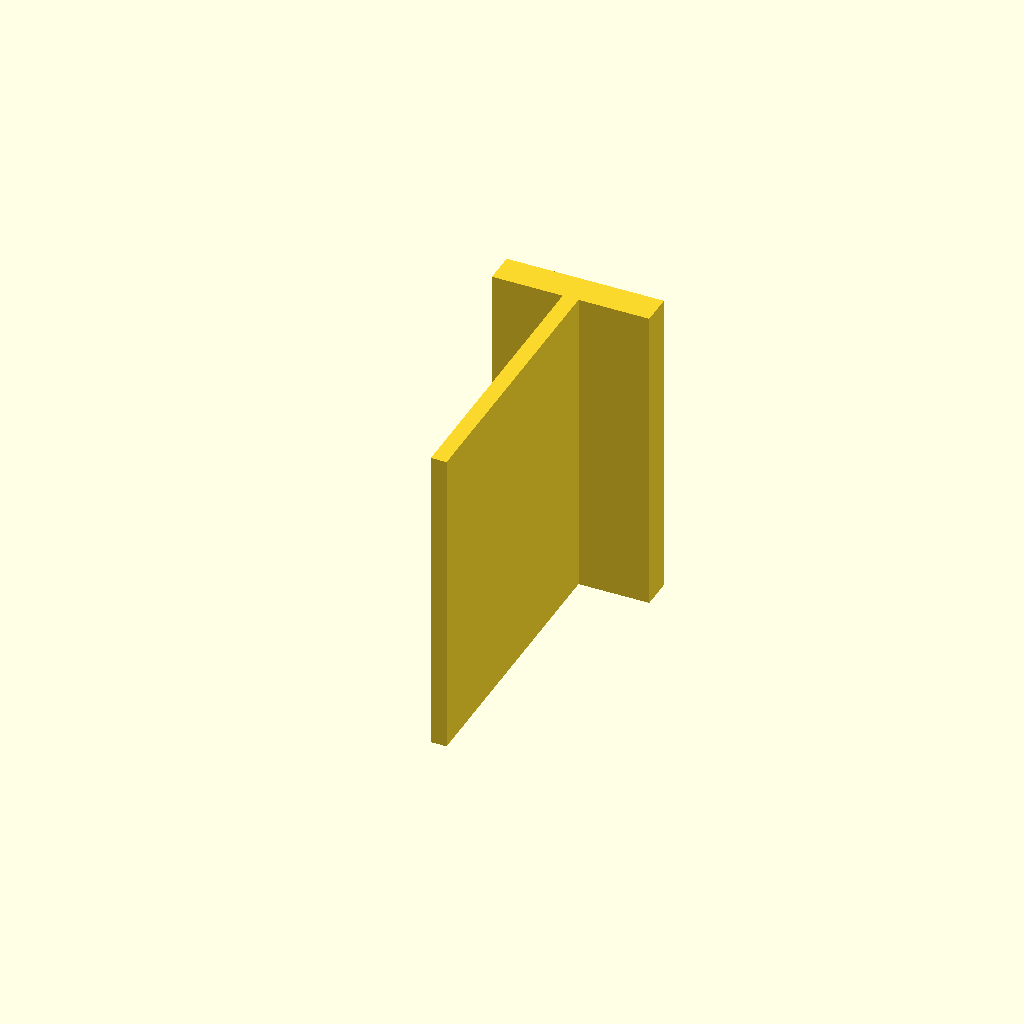
Cell 1 — every parameter at its default value.
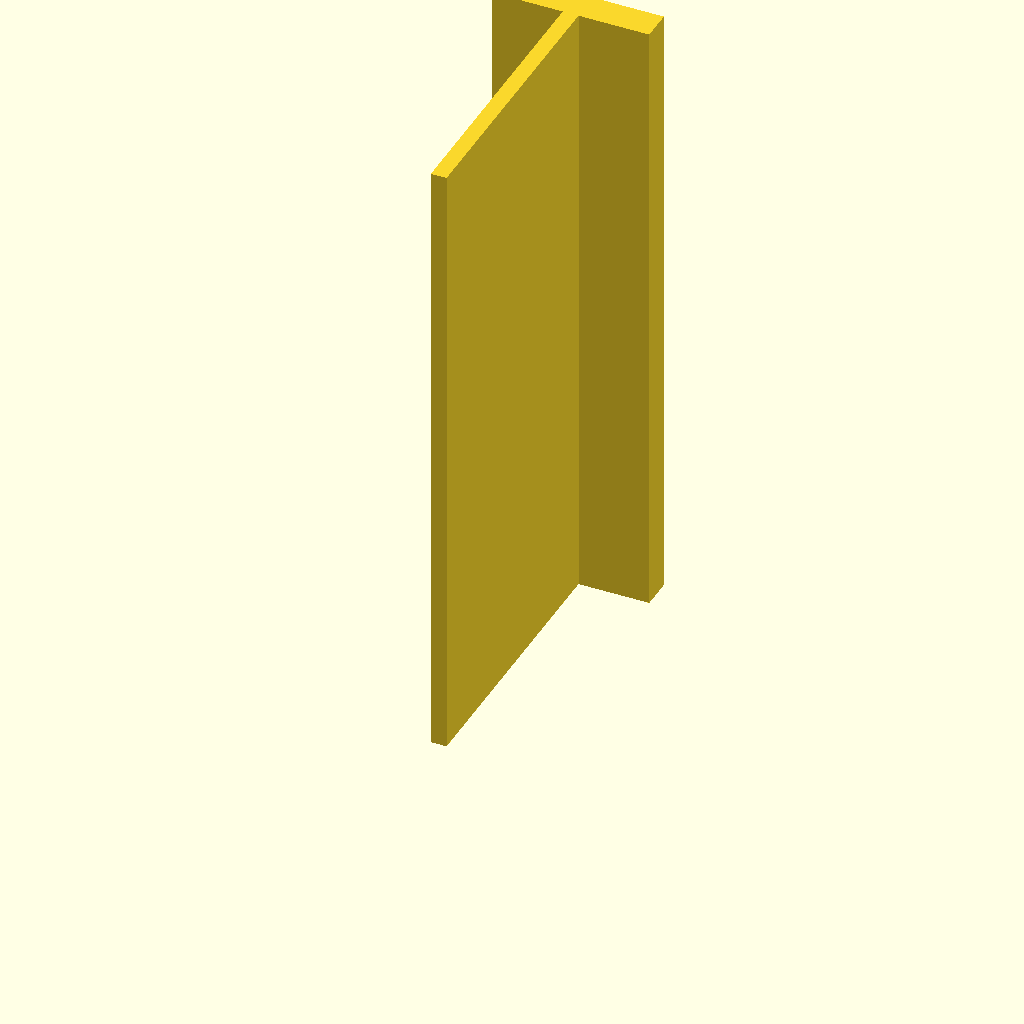
Cell 2: the same model with plate_t = 160.
One fixed orthographic camera (rotation 55°, 0°, 25°; colour scheme Cornfield) for every cell.
The OpenSCAD source (optional_data/data/sketch3/structsections/part_0081.scad):
$fn = 32;

// ----------------------------------------------------------------------
// Structural section: tee 40 x 80 mm
// ----------------------------------------------------------------------

// --- parameters (mm) ---
sec_w = 40;               // tee width, X
sec_h = 80;               // tee height, Y
flange_t = 8;             // top flange thickness
web_t = 4;                // web thickness
plate_t = 80;             // cut length, Z (extrusion height)

profile = [[18, 0], [22, 0], [22, 72], [40, 72], [40, 80], [0, 80], [0, 72], [18, 72]];  // primary outline, 8 points, counter clockwise

// --- the one profile operation ---
linear_extrude(height = plate_t) polygon(points = profile);
Parameter table extracted from the source (name, type, default, range or options):
sec_w: number, default 40
sec_h: number, default 80
flange_t: number, default 8
web_t: number, default 4
plate_t: number, default 80
